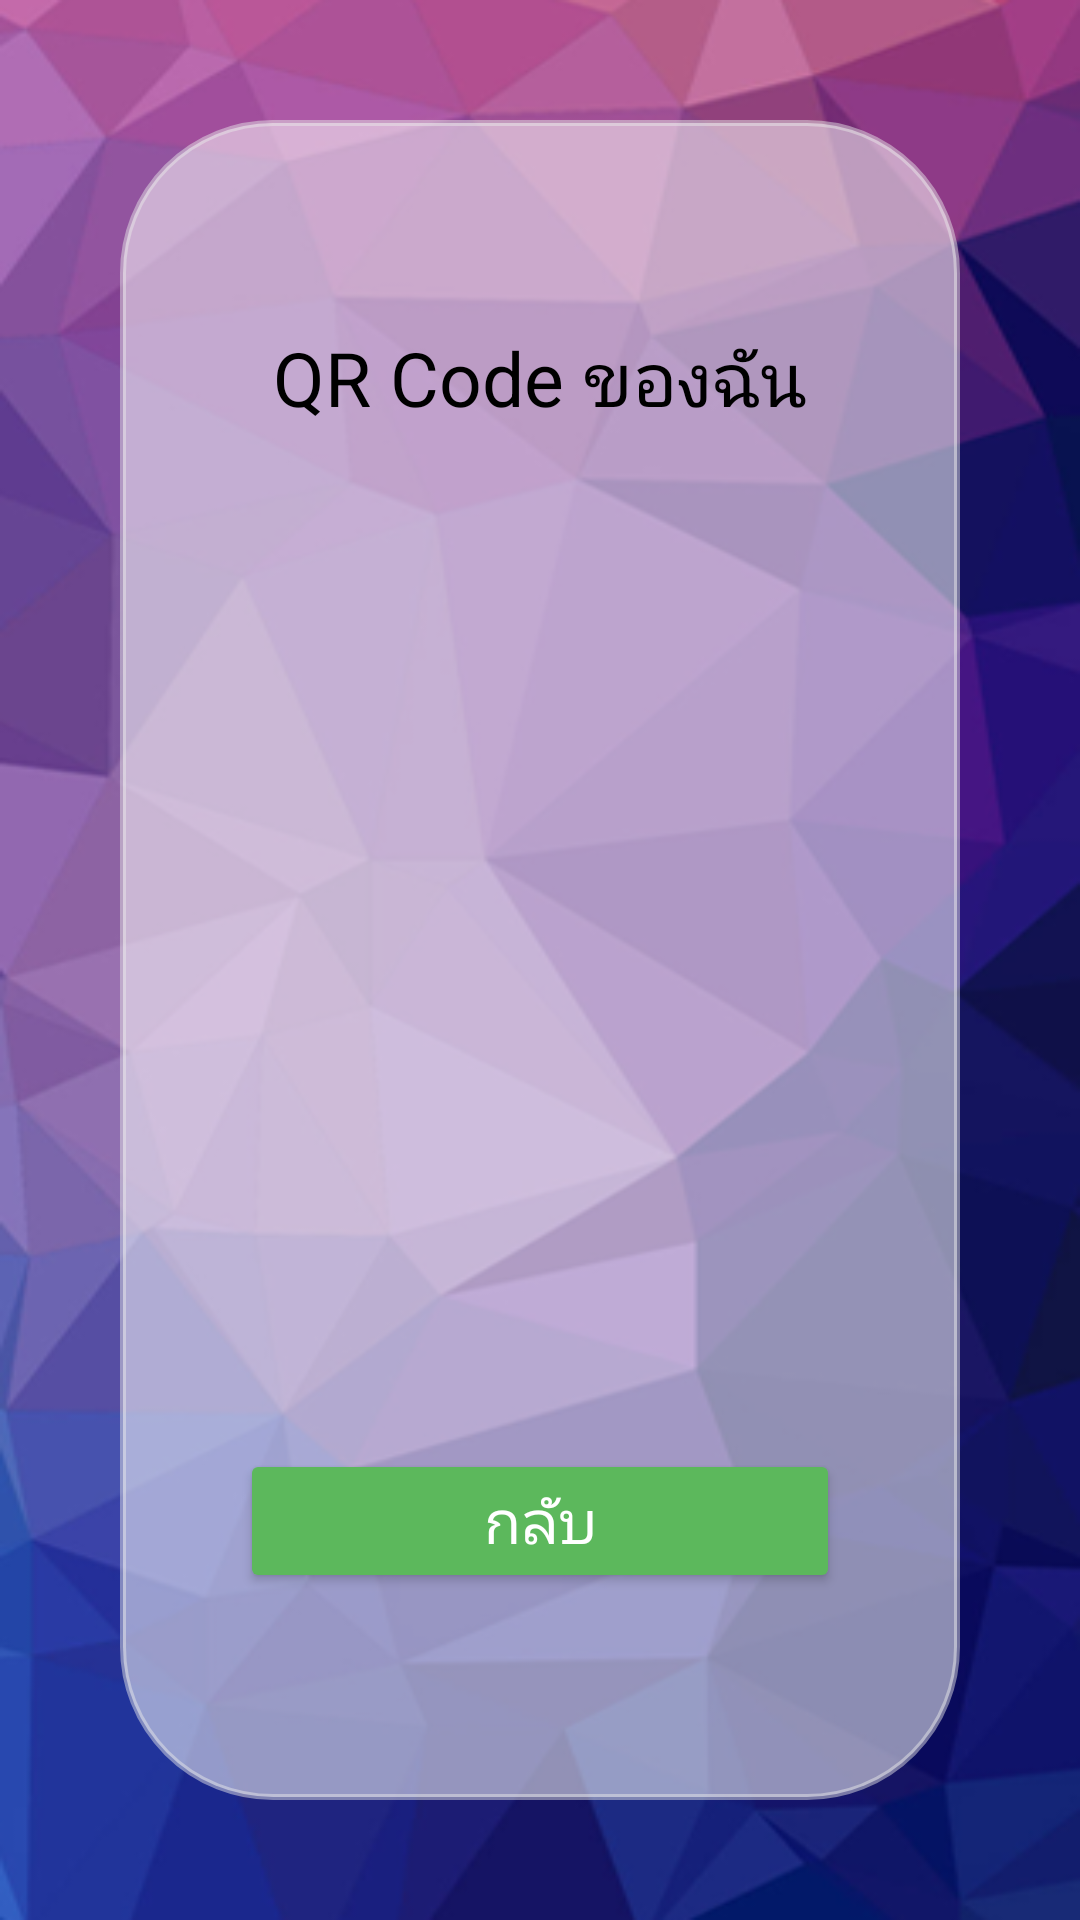

Write the Android layout XML for this screen, with the resource values it uses.
<!-- AndroidManifest.xml: application theme AppTheme -->
<!-- res/layout/fragment_show_qr.xml -->
<?xml version="1.0" encoding="utf-8"?>
<LinearLayout

    xmlns:android="http://schemas.android.com/apk/res/android"
    android:background="@drawable/bg"
    android:layout_width="match_parent"
    android:layout_height="match_parent">
    <LinearLayout
       android:layout_margin="40dp"
        android:gravity="center"
        android:orientation="vertical"
        android:background="@drawable/style_background_round"
        android:layout_width="match_parent"
        android:layout_height="match_parent">
        <TextView
            android:textColor="#000"
            android:textSize="25dp"
            android:text="@string/tv_myqrcode"
            android:textAlignment="center"
            android:layout_width="match_parent"
            android:layout_height="wrap_content" />
        <ImageView
            android:id="@+id/img_qrcode"
            android:layout_marginTop="20dp"
            android:layout_width="300dp"
            android:layout_height="300dp" />
        <Button
            android:id="@+id/btn_back"
            android:layout_marginTop="20dp"
            android:text="@string/btn_back"
            android:textColor="#FFF"
            android:textSize="20dp"
            android:backgroundTint="@color/bootstrap_brand_success"
            android:layout_width="200dp"
            android:layout_height="wrap_content" />
    </LinearLayout>

</LinearLayout>
<!-- resources referenced by this layout -->
<resources>
  <color name="bootstrap_brand_success">#5cb85c</color>
  <!-- drawable bg: png bitmap (drawable-v24, 139352 bytes) -->
  <!-- drawable style_background_round (drawable) -->
  <?xml version="1.0" encoding="utf-8"?>
  <shape xmlns:android="http://schemas.android.com/apk/res/android"
      android:shape="rectangle">
  
      <corners
          android:bottomLeftRadius="50dp"
          android:bottomRightRadius="50dp"
          android:topLeftRadius="50dp"
          android:topRightRadius="50dp" />
  
      <padding
          android:bottom="7dp"
          android:left="7dp"
          android:right="7dp"
          android:top="7dp" />
  
      <stroke
          android:width="2dp"
          android:color="#7ae9e9e9" />
  
      <solid android:color="#88ffffff" />
  
  </shape>
  <string name="btn_back">กลับ</string>
  <string name="tv_myqrcode">QR Code ของฉัน</string>
  <style name="AppTheme" parent="Theme.AppCompat.Light.DarkActionBar">
          
          <item name="colorPrimary">@color/colorPrimary</item>
          <item name="colorPrimaryDark">@color/colorPrimaryDark</item>
          <item name="colorAccent">@color/colorAccent</item>
  
      </style>
  <color name="colorPrimary">#008577</color>
  <color name="colorPrimaryDark">#00574B</color>
  <color name="colorAccent">#D81B60</color>
</resources>
